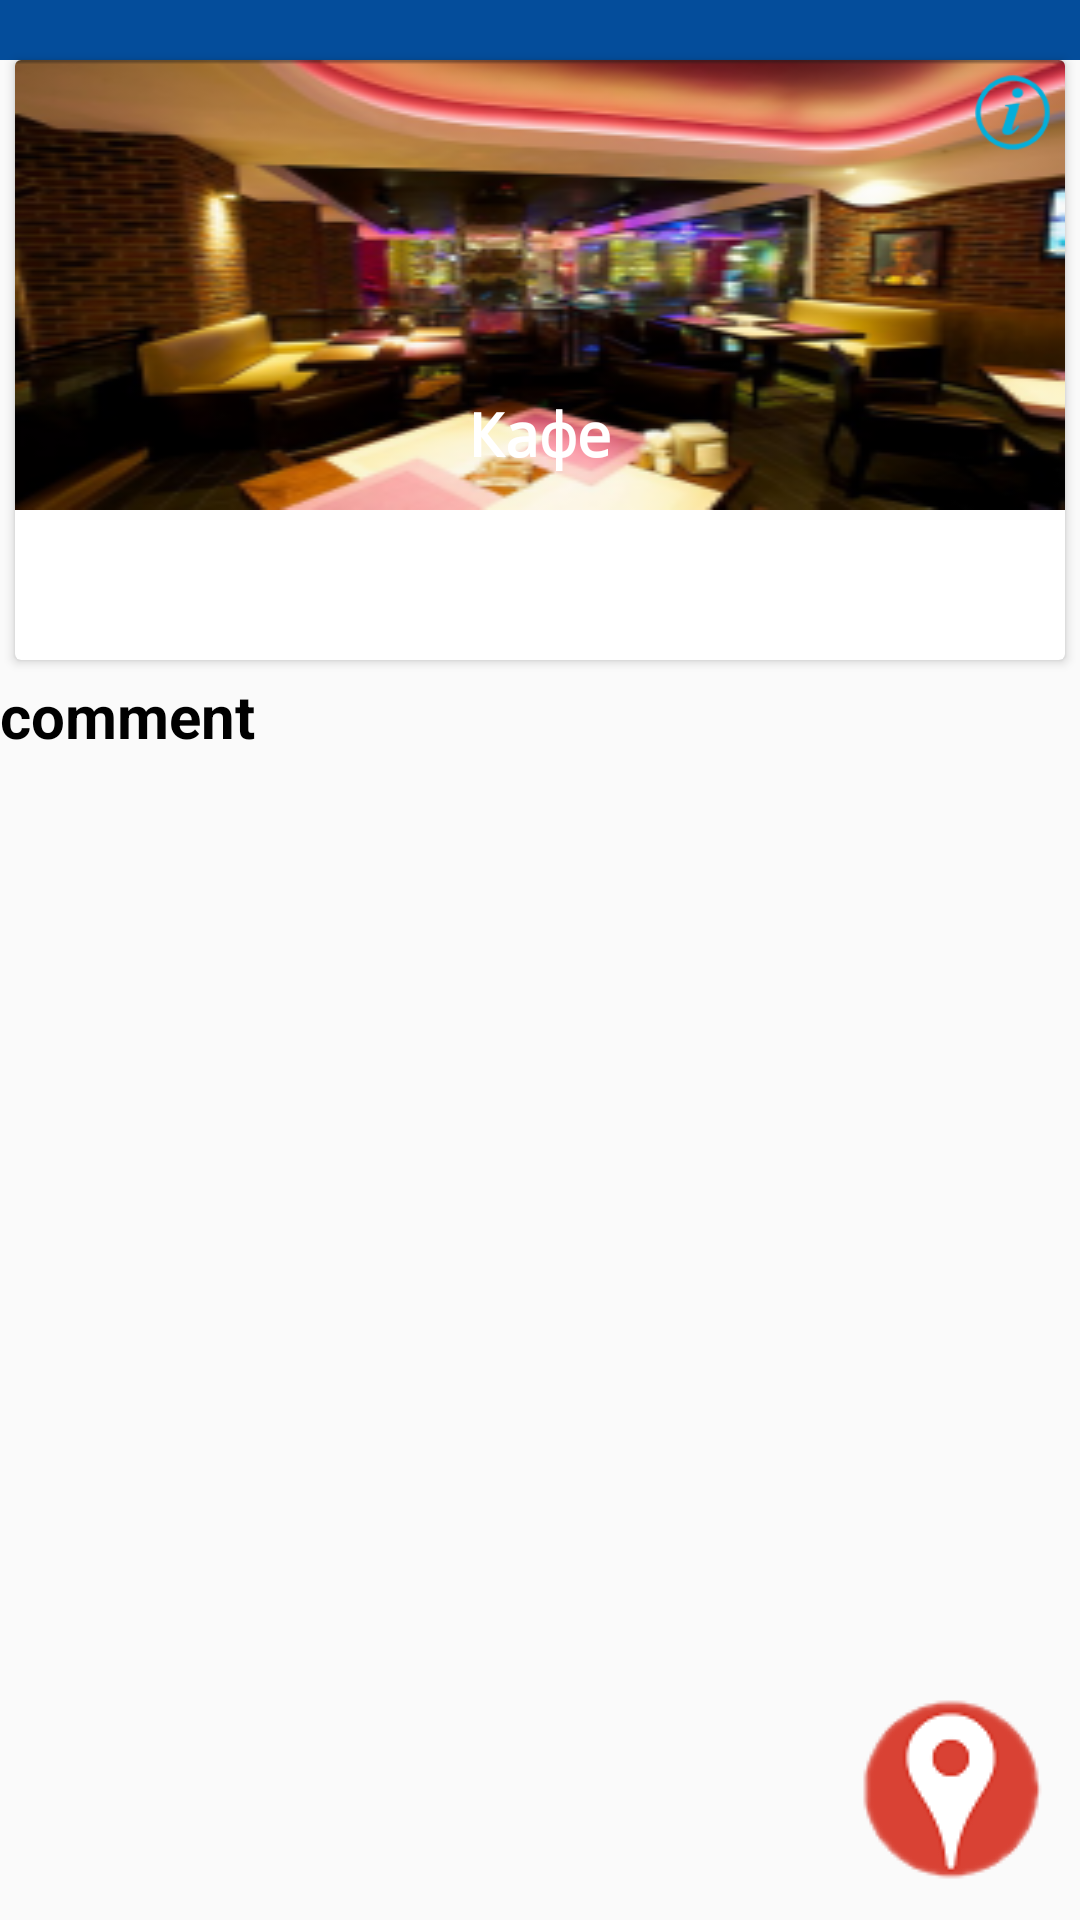

Write the Android layout XML for this screen, with the resource values it uses.
<!-- AndroidManifest.xml: application theme AppTheme.NoActionBar -->
<!-- res/layout/pager_view.xml -->
<?xml version="1.0" encoding="utf-8"?>
<android.support.design.widget.CoordinatorLayout
    xmlns:android="http://schemas.android.com/apk/res/android"
    xmlns:app="http://schemas.android.com/apk/res-auto"
    android:layout_width="match_parent"
    android:layout_height="match_parent"
    >
    <include layout="@layout/content"/>
    <LinearLayout
        android:layout_width="match_parent"
        android:layout_height="wrap_content"
        android:layout_gravity="bottom|end"
        android:gravity="right"
        >
        <ImageButton
            android:id="@+id/toGo"
            android:layout_width="wrap_content"
            android:layout_height="wrap_content"
            android:layout_margin="8dp"
            android:text="Как доехать"
            android:src="@drawable/hangout"
            android:background="@null" />
    </LinearLayout>
</android.support.design.widget.CoordinatorLayout>
<!-- res/layout/content.xml (included above) -->
<?xml version="1.0" encoding="utf-8"?>
<LinearLayout
    xmlns:android="http://schemas.android.com/apk/res/android"
    xmlns:app="http://schemas.android.com/apk/res-auto"
    xmlns:tools="http://schemas.android.com/tools"
    android:layout_width="match_parent"
    android:layout_height="match_parent"
    android:orientation="vertical">

    <android.support.v7.widget.Toolbar
        android:layout_width="match_parent"
        android:layout_height="20dp"
        android:background="@color/Blue_night"/>

    <android.support.v7.widget.CardView
    xmlns:android="http://schemas.android.com/apk/res/android"
    xmlns:app="http://schemas.android.com/apk/res-auto"
    xmlns:tools="http://schemas.android.com/tools"
    android:id="@+id/card_view"
    android:layout_width="match_parent"
    android:layout_height="wrap_content"
    android:layout_gravity="center"
    android:layout_marginBottom="5dp"
    android:layout_marginLeft="5dp"
    android:layout_marginRight="5dp"
    android:foreground="?attr/selectableItemBackground">

        <LinearLayout
        android:id="@+id/pager"
        android:layout_width="match_parent"
        android:layout_height="200dp"
        android:layout_gravity="center_horizontal"
        android:gravity="center_horizontal">

            <FrameLayout

            android:layout_width="match_parent"
            android:layout_height="wrap_content"
            android:orientation="horizontal">

                <ImageView
                    android:id="@+id/images_rest"
                    android:layout_width="match_parent"
                    android:layout_height="match_parent"
                    android:layout_weight="4"
                    android:background="@drawable/red"
                    android:contentDescription="@string/empty_description"
                    android:scaleType="centerCrop"
                    android:tag="image_tag" />

                <ImageView
                android:id="@+id/inform"
                android:layout_width="25dp"
                android:layout_height="25dp"
                android:src="@drawable/info_60"
                android:layout_gravity="right"
                android:layout_marginRight="5dp"
                android:layout_marginTop="5dp"/>

                <TextView
                android:id="@+id/cafe"
                android:layout_width="fill_parent"
                android:layout_height="wrap_content"
                android:layout_gravity="bottom"
                android:layout_marginBottom="10dp"
                android:layout_weight="1.6"
                android:fontFamily="monospace"
                android:gravity="center"
                android:padding="2dp"
                android:text="Кафе"
                android:textColor="#ffffff"
                android:textSize="20sp"
                android:textStyle="bold"/>
            </FrameLayout>
        </LinearLayout>
</android.support.v7.widget.CardView>

    <TextView
        android:id="@+id/comment1"
        android:layout_width="match_parent"
        android:layout_height="wrap_content"
        android:text="comment"
        android:textColor="#000000"
        android:textSize="20sp"
        android:textStyle="bold"/>

    <android.support.v7.widget.RecyclerView
        android:id="@+id/TellersMenu"
        android:layout_width="match_parent"
        android:layout_height="wrap_content" />
</LinearLayout>
<!-- resources referenced by this layout -->
<resources>
  <color name="Blue_night">#044d9b</color>
  <!-- drawable hangout: png bitmap (drawable, 3852 bytes) -->
  <!-- drawable info_60: png bitmap (drawable, 2640 bytes) -->
  <!-- drawable red: png bitmap (drawable, 372687 bytes) -->
  <string name="empty_description">No description available.</string>
  <style name="AppTheme.NoActionBar">
          <item name="windowActionBar">false</item>
          <item name="windowNoTitle">true</item>
      </style>
</resources>
